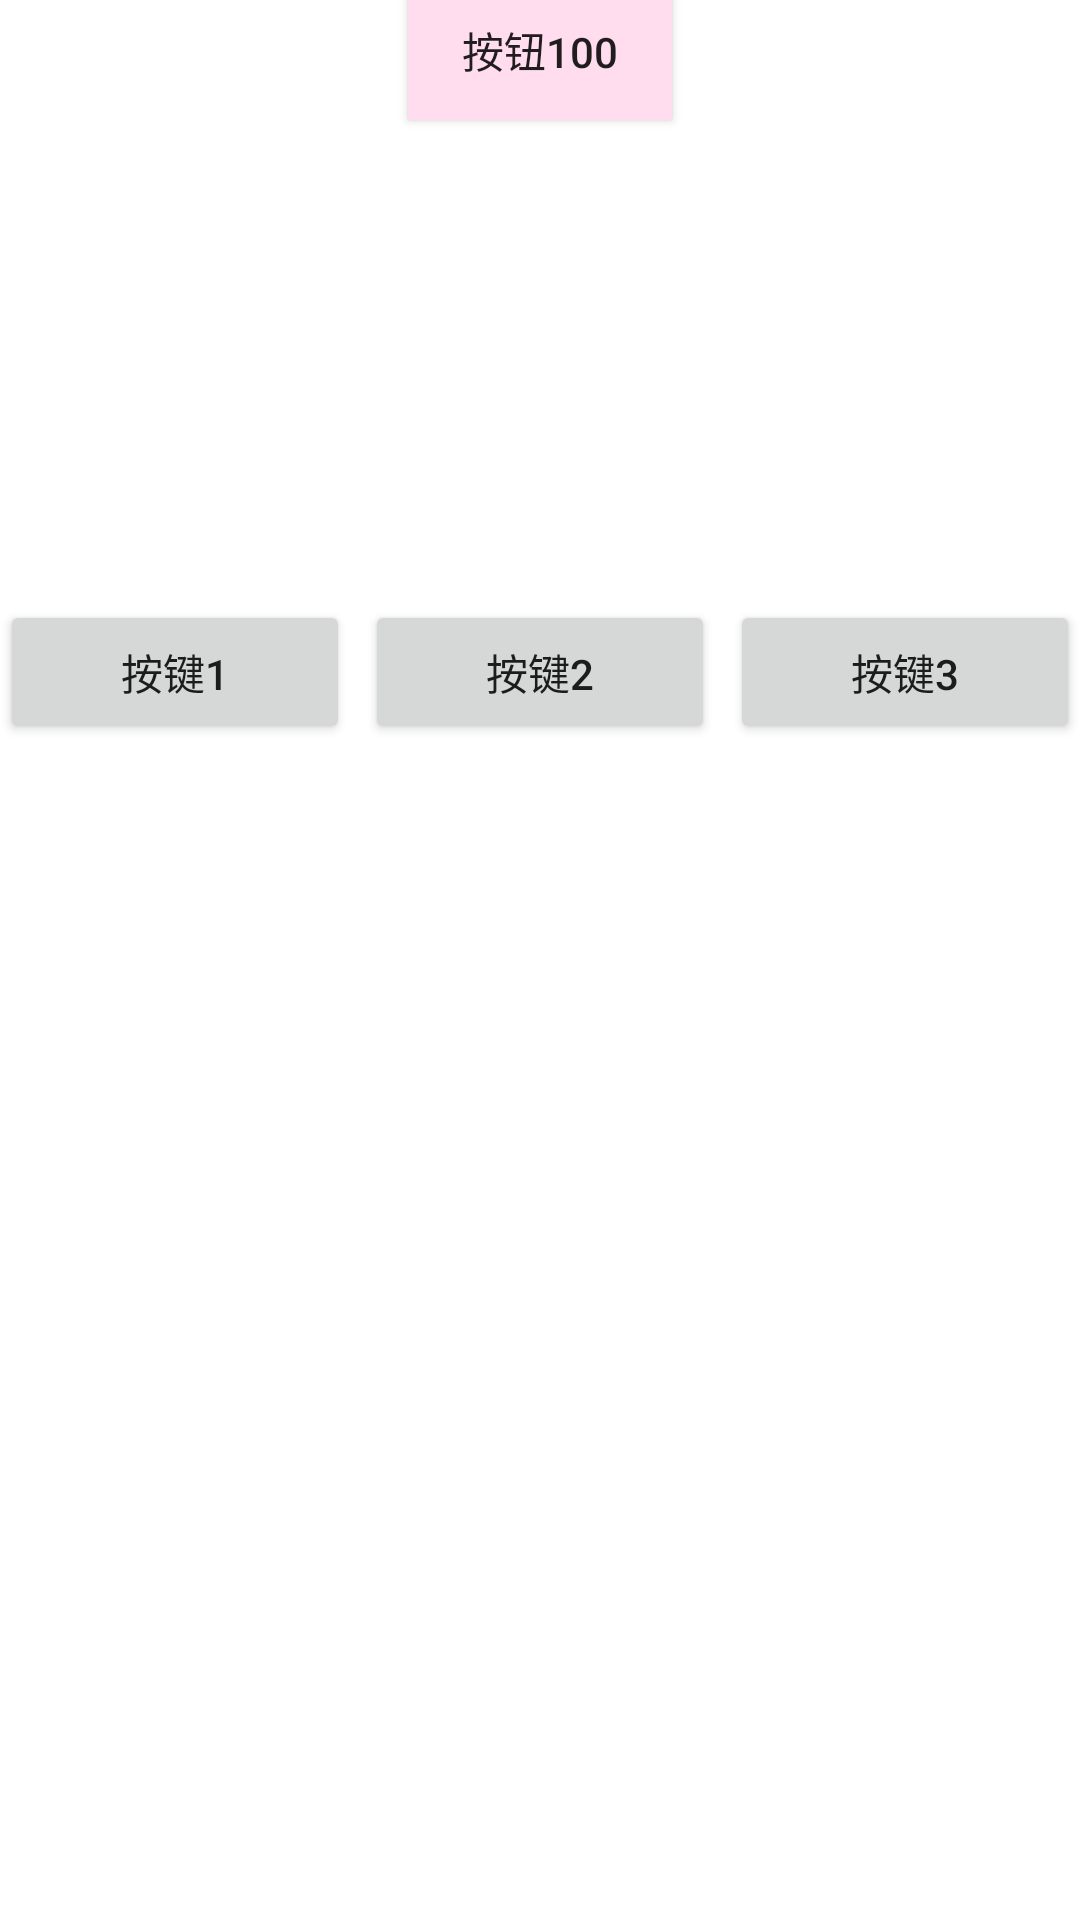

Reconstruct the res/layout file that produces this screen, plus the resources it refers to.
<!-- AndroidManifest.xml: application theme Theme.AppCompat.Light.NoActionBar -->
<!-- res/layout/activity_main4.xml -->
<?xml version="1.0" encoding="utf-8"?>
<androidx.constraintlayout.widget.ConstraintLayout xmlns:android="http://schemas.android.com/apk/res/android"
    xmlns:app="http://schemas.android.com/apk/res-auto"
    xmlns:tools="http://schemas.android.com/tools"
    android:layout_width="match_parent"
    android:layout_height="match_parent"
    android:background="@color/white"
    tools:context=".MainActivity4">
    <Button
        android:id="@+id/btn1"
        android:layout_width="0dp"
        android:layout_height="0dp"
        android:text="按钮1"
        android:layout_marginTop="20dp"
        app:layout_constraintBottom_toTopOf="@+id/btn2"
        app:layout_constraintStart_toStartOf="parent"
        app:layout_constraintEnd_toEndOf="parent"
        app:layout_constraintTop_toTopOf="parent"
        android:backgroundTint="@color/green"
        />
    <Button
        android:id="@+id/btn2"
        android:layout_width="wrap_content"
        android:layout_height="wrap_content"
        android:background="#ffddee"
        android:text="按钮100"
        android:layout_marginBottom="600dp"
        app:layout_constraintBottom_toBottomOf="parent"
        app:layout_constraintEnd_toEndOf="parent"
        app:layout_constraintStart_toStartOf="parent"/>

    <androidx.constraintlayout.widget.ConstraintLayout
        xmlns:android="http://schemas.android.com/apk/res/android"
        xmlns:app="http://schemas.android.com/apk/res-auto"
        xmlns:tools="http://schemas.android.com/tools"
        android:layout_width="match_parent"
        android:layout_height="match_parent"
        android:background="@color/white"
        android:layout_marginTop="200dp">
        <Button
            android:id="@+id/btn10"
            android:layout_width="0dp"
            android:layout_height="wrap_content"
            android:text="按键1"
            app:layout_constraintEnd_toStartOf="@+id/btn20"
            app:layout_constraintHorizontal_chainStyle="packed"
            app:layout_constraintStart_toStartOf="parent"
            app:layout_constraintTop_toTopOf="parent" />

        <Button
            android:id="@+id/btn20"
            android:layout_width="0dp"
            android:layout_height="wrap_content"
            android:text="按键2"
            android:layout_marginStart="5dp"
            app:layout_constraintEnd_toStartOf="@+id/btn30"
            app:layout_constraintStart_toEndOf="@+id/btn10"
            app:layout_constraintTop_toTopOf="parent" />

        <Button
            android:id="@+id/btn30"
            android:layout_width="0dp"
            android:layout_height="wrap_content"
            android:layout_marginStart="5dp"
            android:text="按键3"
            app:layout_constraintEnd_toEndOf="parent"
            app:layout_constraintStart_toEndOf="@+id/btn20"
            app:layout_constraintTop_toTopOf="parent" />

    </androidx.constraintlayout.widget.ConstraintLayout>

</androidx.constraintlayout.widget.ConstraintLayout>
<!-- resources referenced by this layout -->
<resources>

  <!-- not gathered from this repository: default colours our renderer supplied (Android Studio template values) -->
  <color name="white">#FFFFFFFF</color>
</resources>
